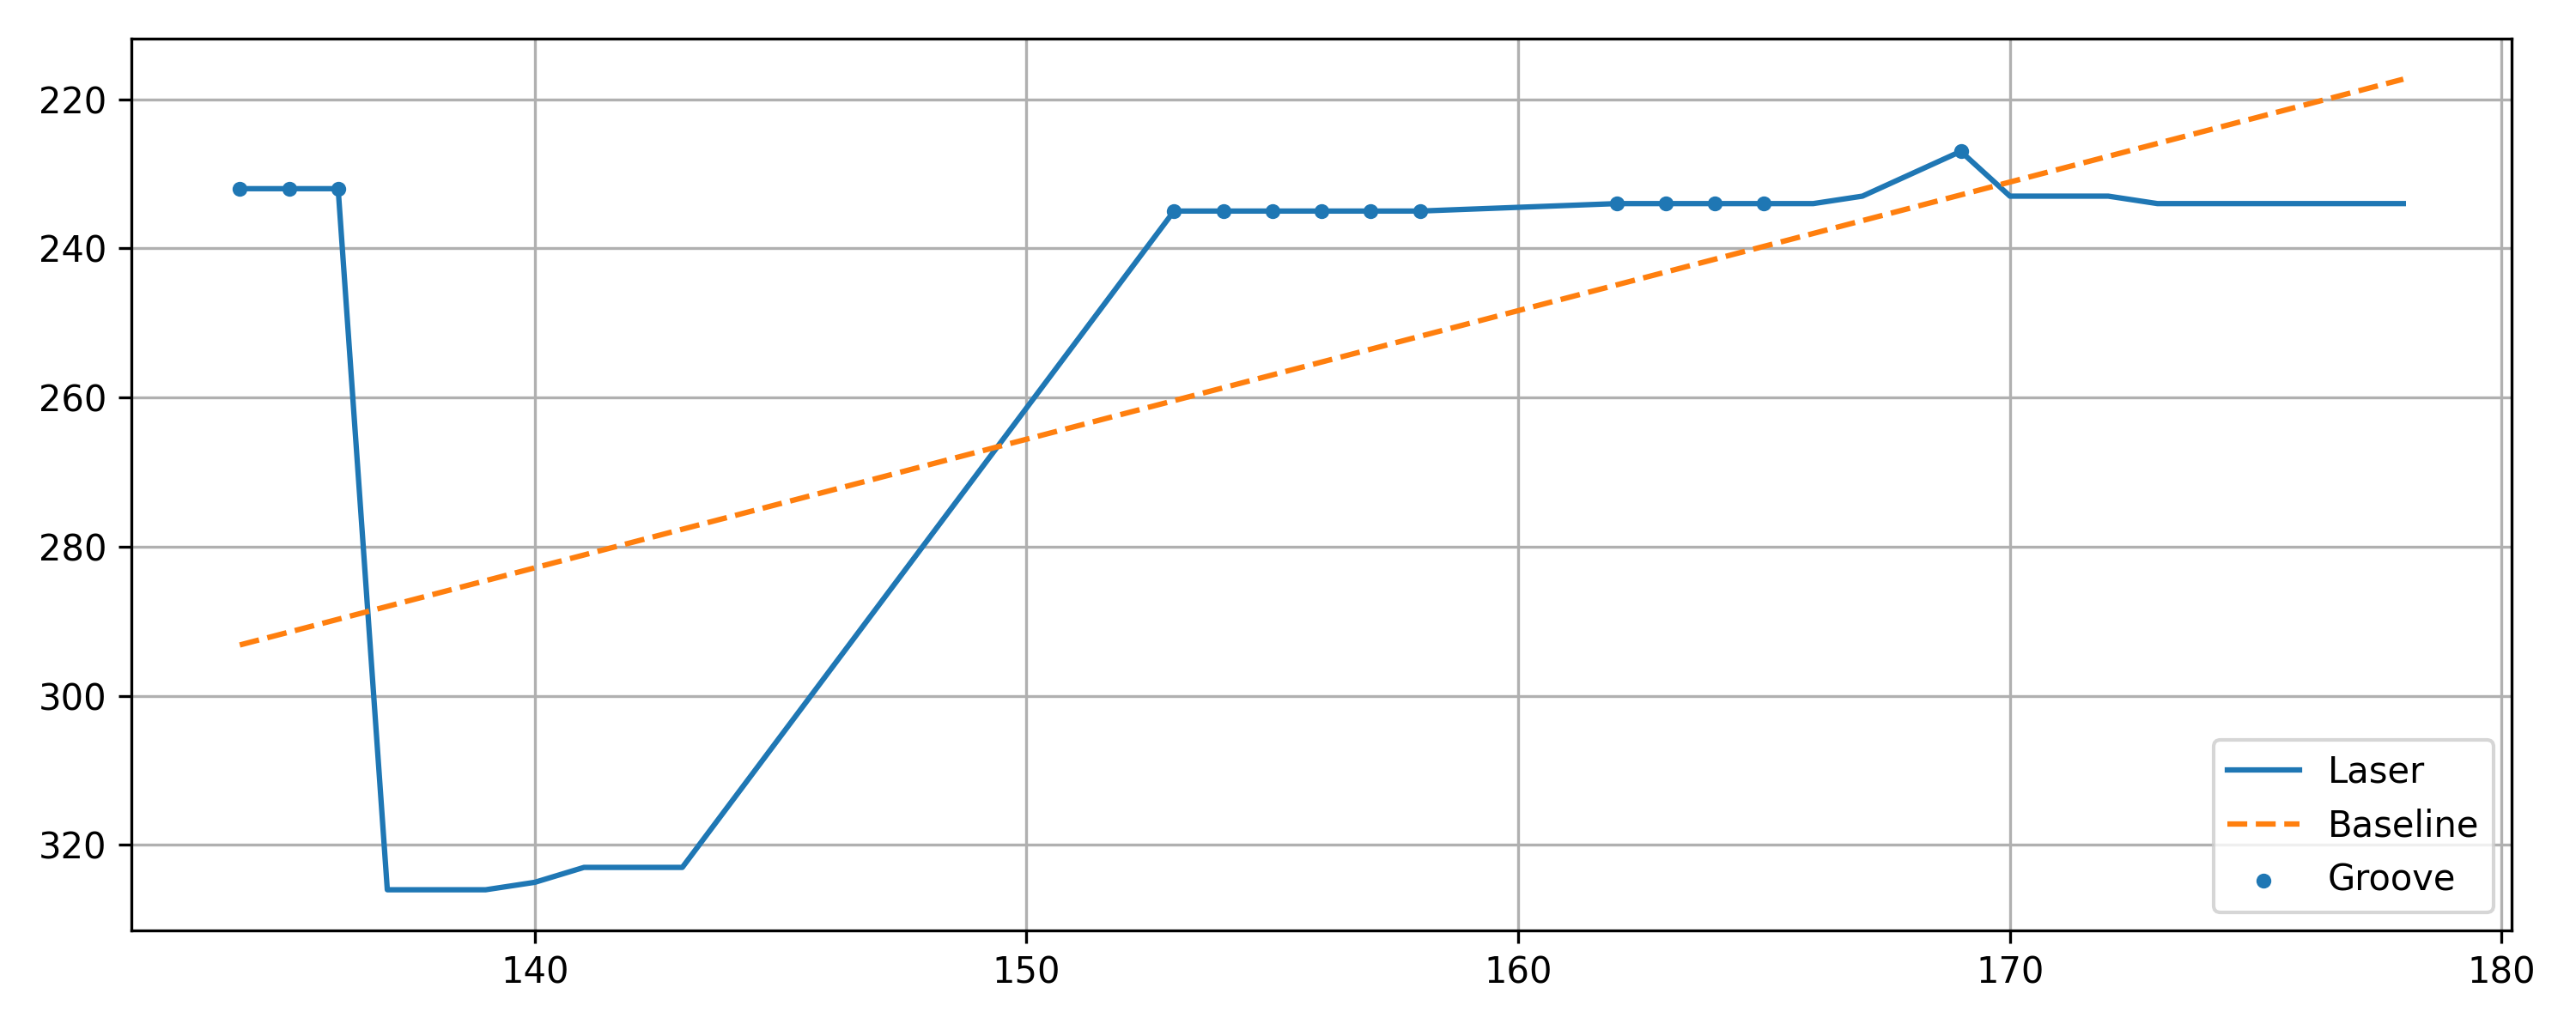

The file beside this chart, header and first rows:
x, y, baseline, depth, groove
134, 232, 293.2, 61.18, 1
135, 232, 291.5, 59.45, 1
136, 232, 289.7, 57.73, 1
137, 326, 288, -37.99, 0
138, 326, 286.3, -39.72, 0
139, 326, 284.6, -41.44, 0
140, 325, 282.8, -42.17, 0
141, 323, 281.1, -41.89, 0
142, 323, 279.4, -43.61, 0
143, 323, 277.7, -45.34, 0
153, 235, 260.4, 25.42, 1
154, 235, 258.7, 23.7, 1
155, 235, 257, 21.97, 1
156, 235, 255.2, 20.25, 1
157, 235, 253.5, 18.52, 1
158, 235, 251.8, 16.8, 1
162, 234, 244.9, 10.9, 1
163, 234, 243.2, 9.178, 1
164, 234, 241.5, 7.454, 1
165, 234, 239.7, 5.729, 1
166, 234, 238, 4.005, 0
167, 233, 236.3, 3.281, 0
168, 230, 234.6, 4.557, 0
169, 227, 232.8, 5.833, 1
170, 233, 231.1, -1.892, 0
171, 233, 229.4, -3.616, 0
172, 233, 227.7, -5.34, 0
173, 234, 225.9, -8.064, 0
176, 234, 220.8, -13.24, 0
177, 234, 219, -14.96, 0
178, 234, 217.3, -16.69, 0
